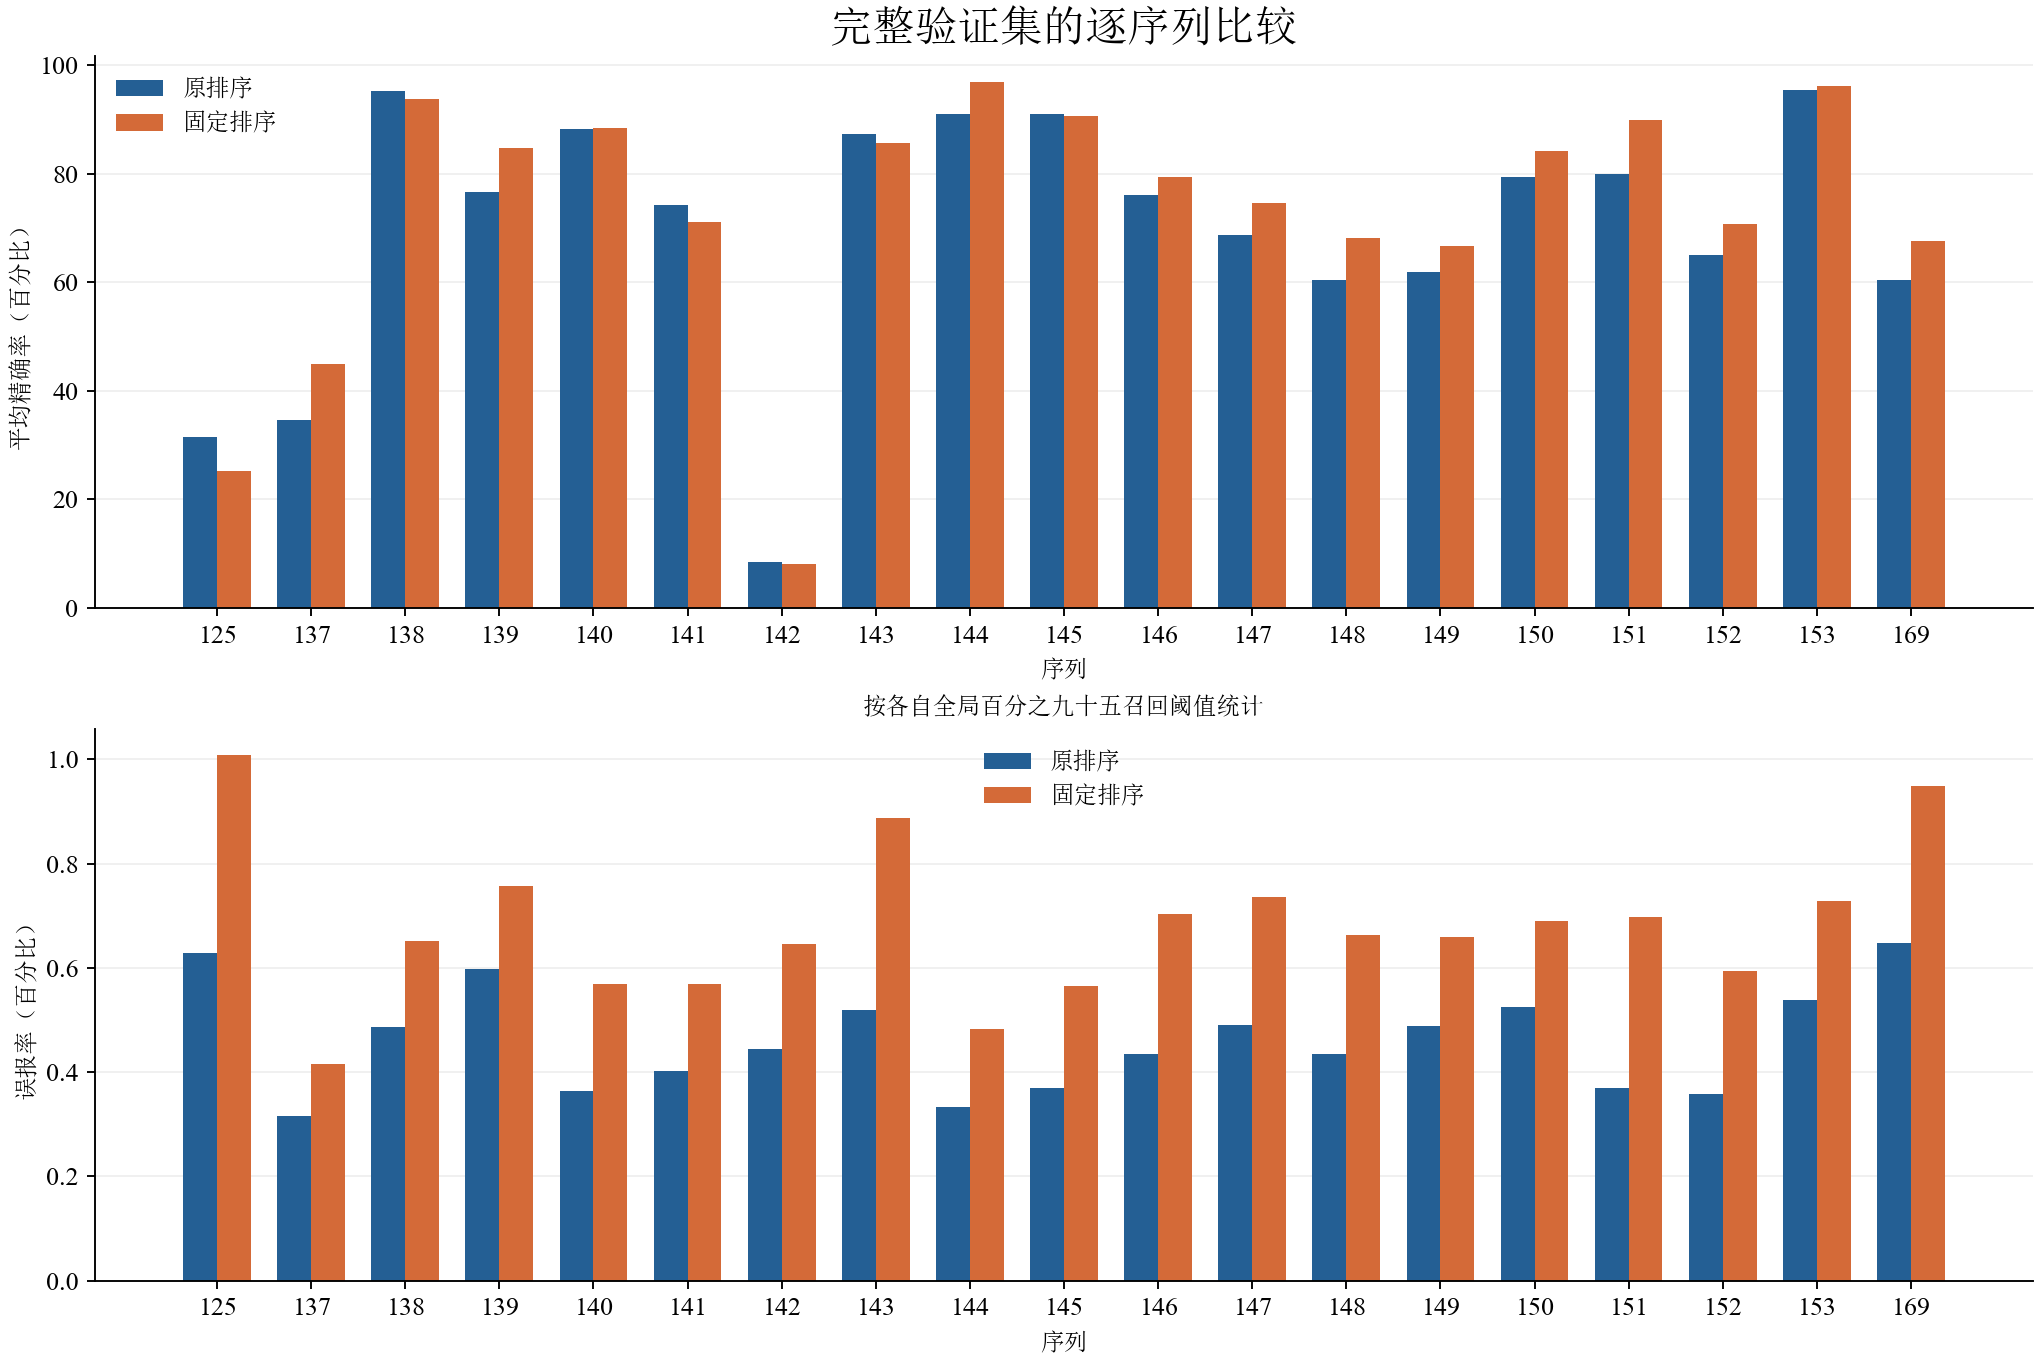

The table this chart was drawn from, first rows:
sequence, frames, normal, anomaly, A_AP, A_AUROC, A_FPR95, A_threshold, B_AP, B_AUROC, B_FPR95, B_threshold, old_A_FN, old_B_FN, old_A_FP, old_B_FP, old_recovered, old_lost, old_fp_removed, old_fp_added, own95_A_FN, own95_B_FN, own95_A_FP, own95_B_FP
125, 210, 21450882, 25871, 31.41, 99.52, 1.659, -12.31, 25.32, 99.24, 2.537, -13.38, 3371, 5148, 134958, 157552, 1366, 3143, 35016, 57610, 3371, 3625, 134958, 216391
137, 46, 4652268, 749, 34.7, 99.93, 0.3348, -8.188, 44.98, 99.92, 0.2255, -7.625, 38, 33, 14731, 11613, 11, 6, 6629, 3511, 38, 28, 14731, 19318
138, 83, 8321471, 2254, 95.32, 100, 0.009554, 6.125, 93.77, 100, 0.009602, 6.469, 0, 4, 40537, 37492, 0, 4, 19615, 16570, 0, 1, 40537, 54166
139, 99, 10201337, 2844, 76.72, 99.98, 0.04548, 3.844, 84.72, 99.98, 0.06635, 2.562, 19, 19, 61066, 56397, 1, 1, 22798, 18129, 19, 4, 61066, 77142
140, 75, 8008759, 1465, 88.31, 99.99, 0.01806, 4.094, 88.37, 99.99, 0.04108, 2.672, 0, 0, 29128, 30502, 0, 0, 10018, 11392, 0, 0, 29128, 45620
141, 307, 31991712, 18389, 74.16, 99.99, 0.02406, 5.469, 71.05, 99.99, 0.02504, 4.625, 55, 61, 128747, 120002, 24, 30, 55007, 46262, 55, 28, 128747, 182031
142, 87, 8365690, 1596, 8.423, 98.7, 4.881, -17.25, 8.139, 98.56, 5.282, -16.75, 522, 509, 37188, 36870, 54, 41, 12268, 11950, 522, 402, 37188, 54040
143, 91, 7571268, 3085, 87.23, 99.98, 0.08412, 1.805, 85.72, 99.97, 0.1419, 0.9688, 22, 9, 39309, 49267, 13, 0, 13232, 23190, 22, 8, 39309, 67183
144, 79, 7455833, 4508, 91.03, 99.99, 0.01105, 6.594, 96.87, 100, 0.009053, 6.781, 2, 0, 24843, 24842, 2, 0, 8724, 8723, 2, 0, 24843, 35951
145, 92, 8379629, 3712, 91, 99.99, 0.03412, 1.891, 90.63, 99.99, 0.05309, 2.312, 1, 0, 31033, 34372, 1, 0, 10920, 14259, 1, 0, 31033, 47311
146, 57, 5166306, 1455, 76.02, 99.97, 0.08712, -1.758, 79.44, 99.97, 0.1193, -1.18, 15, 8, 22472, 25378, 7, 0, 7446, 10352, 15, 5, 22472, 36289
147, 111, 10820924, 2811, 68.8, 99.98, 0.04027, 3.984, 74.63, 99.99, 0.02555, 4.75, 14, 4, 53065, 56925, 10, 0, 15227, 19087, 14, 3, 53065, 79575
148, 115, 11781979, 3050, 60.51, 99.99, 0.03129, 4.312, 68.13, 99.99, 0.01992, 5.625, 10, 6, 51273, 53153, 5, 1, 18518, 20398, 10, 6, 51273, 78193
149, 102, 10115079, 2800, 61.94, 99.98, 0.03895, 3.031, 66.64, 99.98, 0.05812, 2.469, 18, 15, 49333, 46876, 6, 3, 18884, 16427, 18, 8, 49333, 66699
150, 156, 15720518, 5344, 79.43, 99.97, 0.03202, 4.094, 84.12, 99.97, 0.02736, 3.859, 75, 64, 82510, 73009, 22, 11, 35974, 26473, 75, 54, 82510, 108533
151, 51, 4798697, 1054, 79.98, 99.99, 0.0199, 4.188, 89.95, 99.99, 0.01684, 5.25, 2, 2, 17746, 24188, 0, 0, 5208, 11650, 2, 0, 17746, 33456
152, 61, 5935012, 1029, 64.98, 99.9, 0.6095, -10.38, 70.81, 99.79, 1.278, -12.69, 81, 106, 21277, 22753, 6, 31, 8626, 10102, 81, 92, 21277, 35199
153, 75, 6498230, 3149, 95.47, 100, 0.0127, 7.469, 96.08, 99.99, 0.008756, 7.344, 0, 3, 34957, 33525, 0, 3, 15688, 14256, 0, 0, 34957, 47355
169, 63, 6556876, 2334, 60.4, 99.85, 0.6601, -8.0, 67.63, 99.81, 0.6701, -8.938, 118, 135, 42515, 28168, 22, 39, 22642, 8295, 118, 96, 42515, 62158
